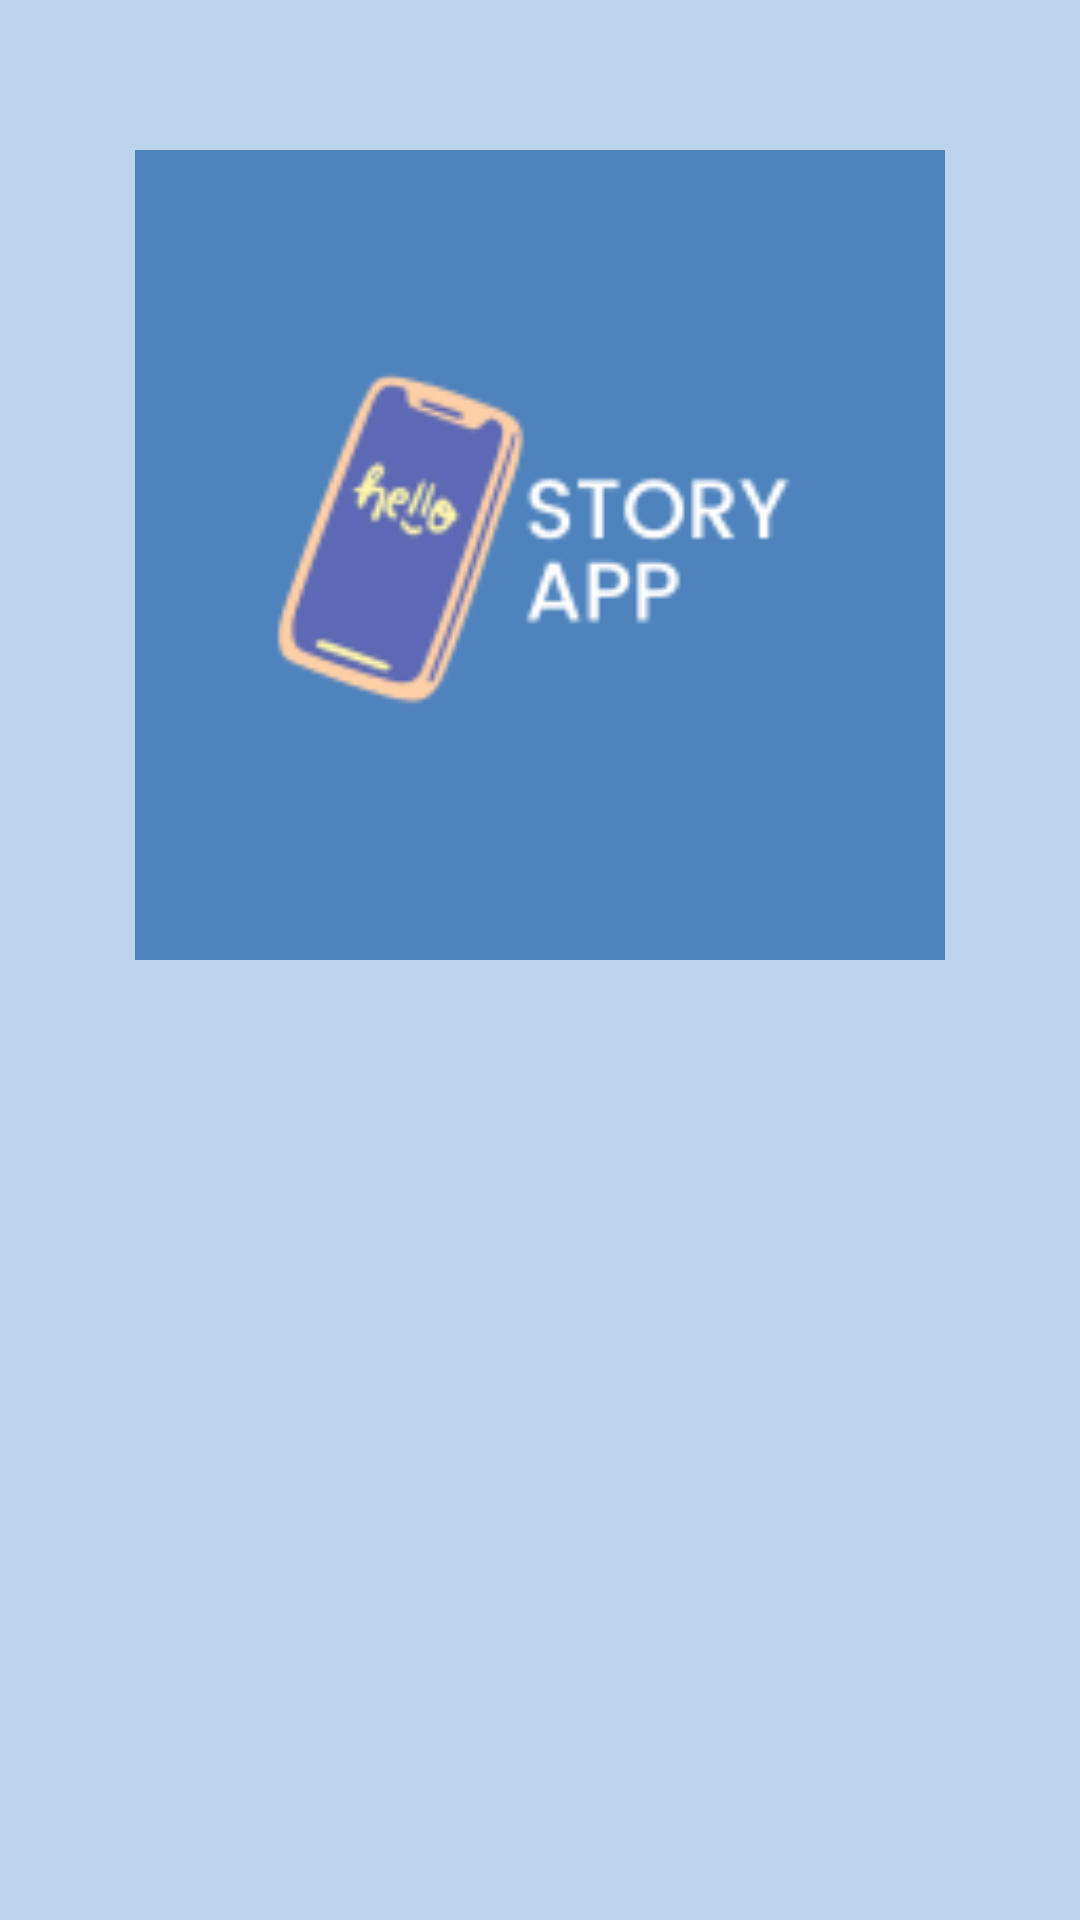

Reconstruct the res/layout file that produces this screen, plus the resources it refers to.
<!-- AndroidManifest.xml: application theme Theme.LoginWithAnimation -->
<!-- res/layout/activity_main.xml -->
<?xml version="1.0" encoding="utf-8"?>
<androidx.constraintlayout.widget.ConstraintLayout xmlns:android="http://schemas.android.com/apk/res/android"
    xmlns:app="http://schemas.android.com/apk/res-auto"
    xmlns:tools="http://schemas.android.com/tools"
    android:layout_width="match_parent"
    android:layout_height="match_parent"
    android:background="@color/soft"
    tools:context=".view.main.MainActivity">

    <ImageView
        android:id="@+id/imageMain"
        android:paddingTop="50dp"
        android:layout_width="0dp"
        android:layout_height="0dp"
        app:layout_constraintBottom_toTopOf="@+id/guidelineHorizontal"
        app:layout_constraintEnd_toEndOf="parent"
        app:layout_constraintStart_toStartOf="parent"
        app:layout_constraintTop_toTopOf="parent"
        android:contentDescription="@string/foto"
        app:srcCompat="@drawable/logo" />

    <Button
        android:id="@+id/startButton"
        android:layout_width="0dp"
        android:layout_height="wrap_content"
        android:layout_marginStart="32dp"
        android:layout_marginTop="16dp"
        android:layout_marginEnd="32dp"
        android:alpha="0"
        android:backgroundTint="@color/navy"
        android:text="@string/Start"
        app:layout_constraintEnd_toEndOf="parent"
        app:layout_constraintStart_toStartOf="parent"
        app:layout_constraintTop_toBottomOf="@+id/imageMain"
        tools:alpha="100" />

    <androidx.constraintlayout.widget.Guideline
        android:id="@+id/guidelineHorizontal"
        android:layout_width="wrap_content"
        android:layout_height="64dp"
        android:orientation="horizontal"
        app:layout_constraintEnd_toEndOf="parent"
        app:layout_constraintGuide_percent="0.5"
        app:layout_constraintStart_toStartOf="parent" />

    <androidx.constraintlayout.widget.Guideline
        android:id="@+id/guidelineVertical"
        android:layout_width="wrap_content"
        android:layout_height="64dp"
        android:orientation="vertical"
        app:layout_constraintEnd_toEndOf="parent"
        app:layout_constraintGuide_percent="0.5"
        app:layout_constraintStart_toStartOf="parent" />
</androidx.constraintlayout.widget.ConstraintLayout>
<!-- resources referenced by this layout -->
<resources>
  <color name="navy">#4E83BD</color>
  <color name="soft">#BDD3EC</color>
  <!-- drawable logo: png bitmap (drawable, 9468 bytes) -->
  <string name="Start">Start</string>
  <string name="foto">Foto Story</string>
  <style name="Theme.LoginWithAnimation" parent="Base.Theme.LoginWithAnimation" />
  <style name="Base.Theme.LoginWithAnimation" parent="Theme.Material3.DayNight.NoActionBar">
          
          
      </style>
</resources>
